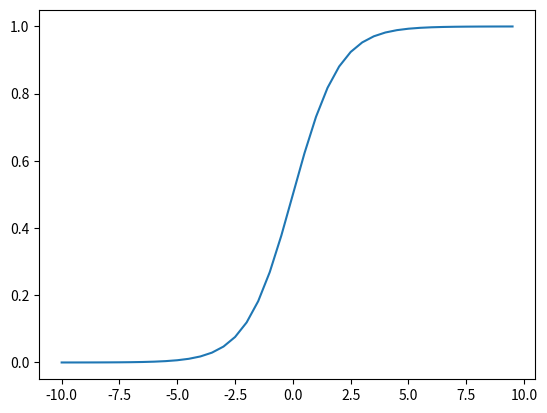
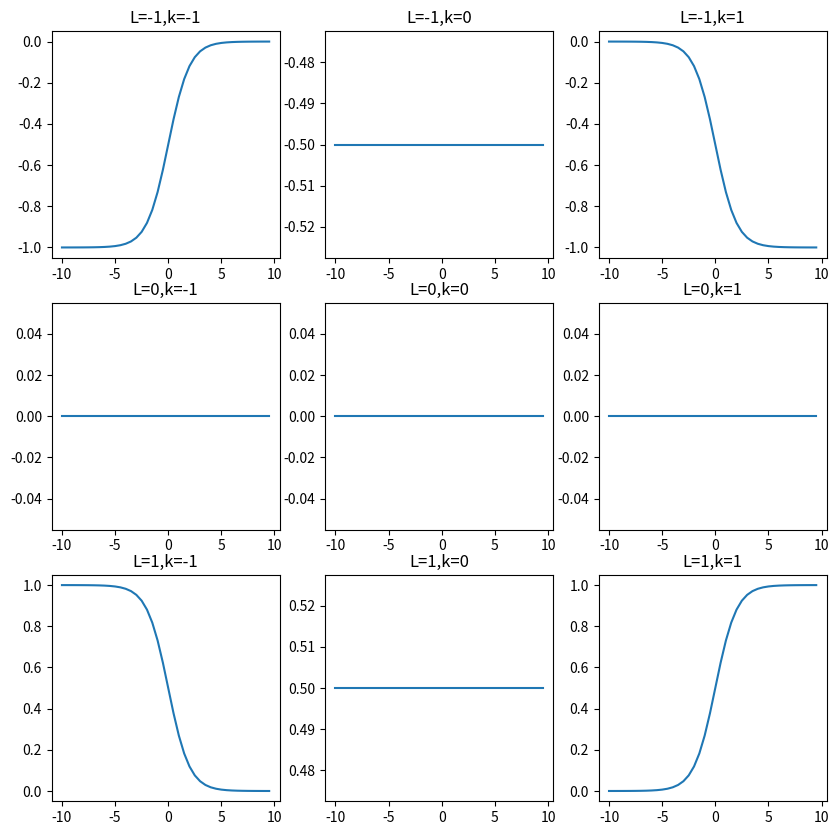
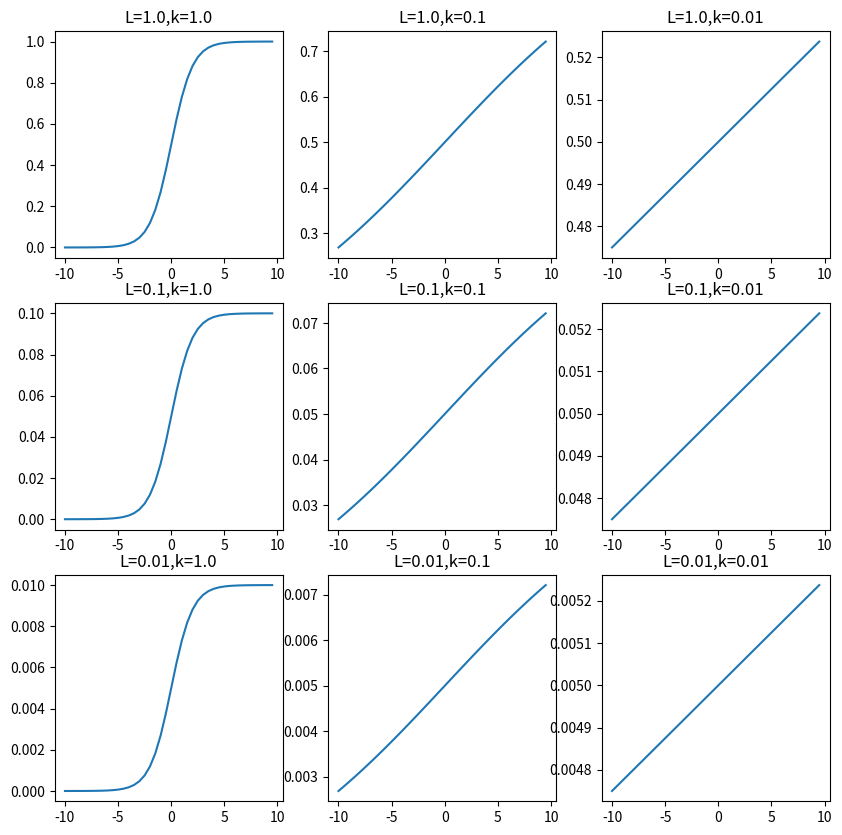
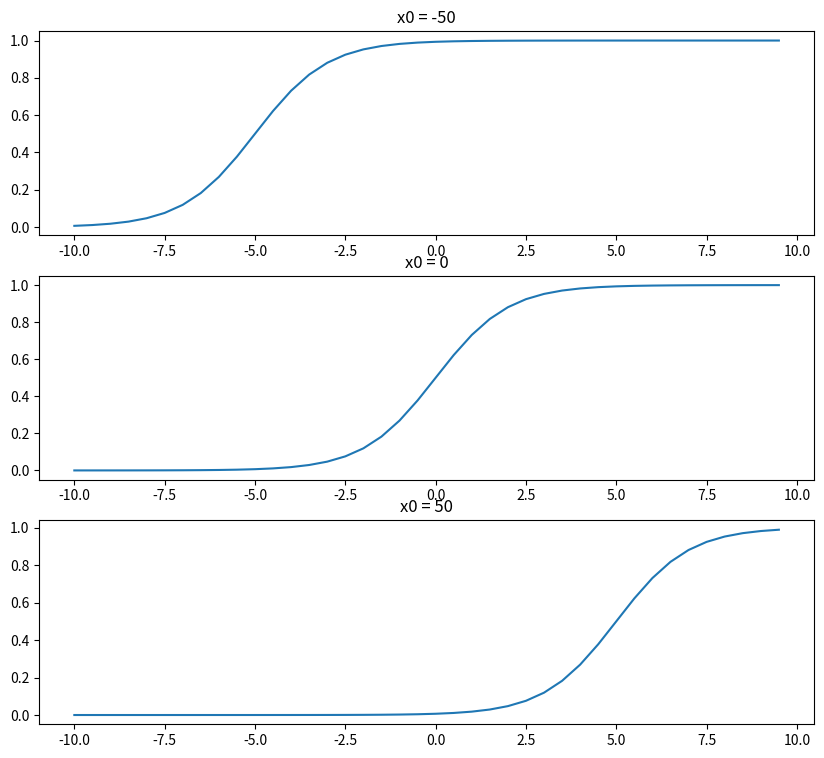

The matplotlib source for these figures, in order:
import math
import matplotlib.pyplot as plt
import numpy as np

x = np.arange(-10,10,0.5)

def func(L,k,x0,x):
    return L/(1+np.exp(-k*(x-x0)))

y = func(1,1,0,x)

plt.plot(x,y)
plt.show()

fig ,axs = plt.subplots(3,3)
fig.set_size_inches(10,10)

for i in range(0,len(axs)):
    for j in range(0,len(axs[i])):
        y = func((i-1),(j-1),0,x)
        axs[i][j].plot(x,y)
        axs[i][j].set_title(f"L={i-1},k={j-1}")


fig ,axs = plt.subplots(3,3)
fig.set_size_inches(10,10)

for i in range(0,len(axs)):
    for j in range(0,len(axs[i])):
        y = func(math.pow(10,-i),math.pow(10,-j),0,x)
        axs[i][j].plot(x,y)
        axs[i][j].set_title(f"L={math.pow(10,-i)},k={math.pow(10,-j)}")

fig ,axs = plt.subplots(3)
fig.set_size_inches(10,9)

for i in range(0,len(axs)):
        y = func(1,1,(i-1)*5,x)
        axs[i].plot(x,y)
        axs[i].set_title(f"x0 = {(i-1)*50}")